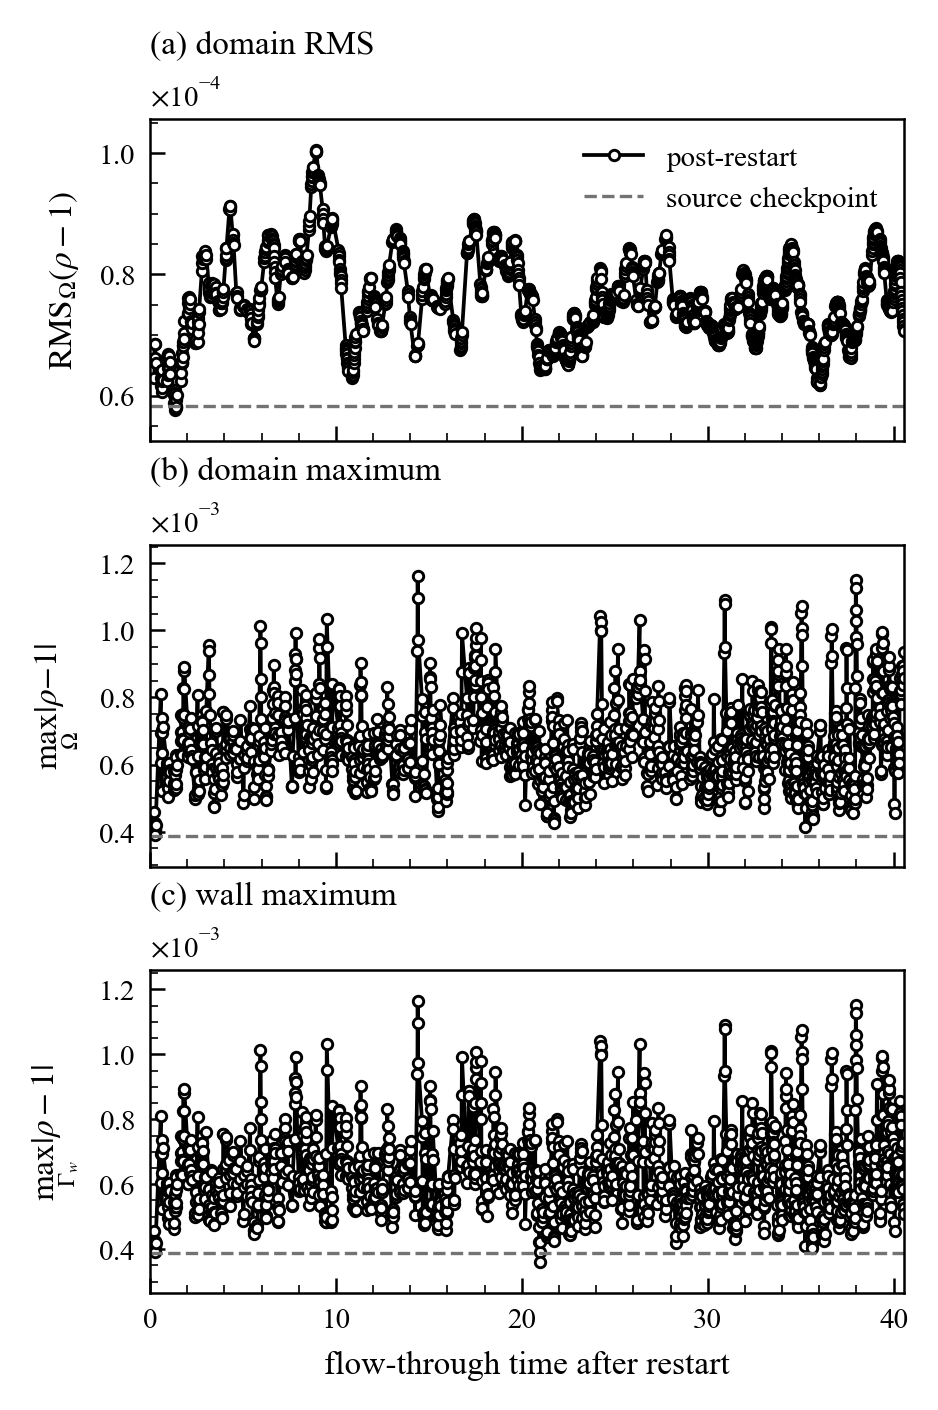

The file beside this chart, header and first rows:
kind, path, step, ftt, rho_mean, rho_rms, rho_std, rho_max_abs, wall_rms, wall_max_abs
source, phase2_generatecheckpoint/oldcheckpoint_…, 12932001, 79.75, 1, 5.830623843162487e-05, 5.830604760417869e-05, 0.0003875, 6.39658453144561e-05, 0.0003875
restart, restart/checkpoint/step_19001, 19001, 0.2346, 1, 6.28317736525639e-05, 6.277025072661744e-05, 0.0004573, 7.865559958990587e-05, 0.0004573
restart, restart/checkpoint/step_20001, 20001, 0.247, 1, 6.855344109302532e-05, 6.848000352840068e-05, 0.0004034, 8.36343177702389e-05, 0.0004034
restart, restart/checkpoint/step_21001, 21001, 0.2593, 1, 6.554481273713056e-05, 6.55002046909011e-05, 0.0004258, 8.112568175052515e-05, 0.0004258
restart, restart/checkpoint/step_22001, 22001, 0.2717, 1, 6.61080391639352e-05, 6.602136912876198e-05, 0.0004087, 8.038498462339673e-05, 0.0004087
restart, restart/checkpoint/step_23001, 23001, 0.284, 1, 6.849616601113294e-05, 6.846626268051677e-05, 0.0003906, 8.28287112222371e-05, 0.0003906
restart, restart/checkpoint/step_24001, 24001, 0.2964, 1, 6.531045415223795e-05, 6.522441908781382e-05, 0.0004204, 8.126241626196267e-05, 0.0004204
restart, restart/checkpoint/step_47001, 47001, 0.5803, 1, 6.295585342954106e-05, 6.295518944637079e-05, 0.0008116, 8.488914534765346e-05, 0.0008116
restart, restart/checkpoint/step_48001, 48001, 0.5927, 1, 6.398883536054278e-05, 6.398881254709811e-05, 0.0006933, 8.449043802724795e-05, 0.0006933
restart, restart/checkpoint/step_49001, 49001, 0.605, 1, 6.151518544408356e-05, 6.150806347188512e-05, 0.0006049, 8.238880932124762e-05, 0.0006049
restart, restart/checkpoint/step_50001, 50001, 0.6174, 1, 6.421128879207386e-05, 6.420966591027444e-05, 0.0005226, 8.326671565134462e-05, 0.0005226
restart, restart/checkpoint/step_51001, 51001, 0.6297, 1, 6.06360183807072e-05, 6.062762853691213e-05, 0.0006334, 8.167424796828267e-05, 0.0006334
restart, restart/checkpoint/step_52001, 52001, 0.6421, 1, 6.42559772535385e-05, 6.424712317515005e-05, 0.0007021, 8.338820898549141e-05, 0.0007021
restart, restart/checkpoint/step_53001, 53001, 0.6544, 1, 6.127693815866995e-05, 6.126718100175291e-05, 0.0006927, 8.188149903987947e-05, 0.0006927
restart, restart/checkpoint/step_54001, 54001, 0.6668, 1, 6.24213136799315e-05, 6.240339603819244e-05, 0.0007374, 8.281301070622937e-05, 0.0007374
restart, restart/checkpoint/step_55001, 55001, 0.6791, 1, 6.257799771098583e-05, 6.256816794997894e-05, 0.0007109, 8.402192832895585e-05, 0.0007109
restart, restart/checkpoint/step_75001, 75001, 0.9261, 1, 6.641681400746569e-05, 6.641579456990672e-05, 0.0005956, 9.206692034083693e-05, 0.0005956
restart, restart/checkpoint/step_76001, 76001, 0.9384, 1, 6.238055806213758e-05, 6.238034062151217e-05, 0.0006046, 8.902203341491164e-05, 0.0006046
restart, restart/checkpoint/step_77001, 77001, 0.9508, 1, 6.68761583644992e-05, 6.687287266838866e-05, 0.0006038, 9.325193610048107e-05, 0.0006038
restart, restart/checkpoint/step_78001, 78001, 0.9631, 1, 6.33841373544649e-05, 6.33836000429259e-05, 0.0005795, 8.967213943226945e-05, 0.0005795
restart, restart/checkpoint/step_79001, 79001, 0.9755, 1, 6.55609529450645e-05, 6.555489488062047e-05, 0.0005295, 9.178744810171769e-05, 0.0005295
restart, restart/checkpoint/step_80001, 80001, 0.9878, 1, 6.459253821859696e-05, 6.459085062197843e-05, 0.0005025, 9.094687775622244e-05, 0.0004964
restart, restart/checkpoint/step_81001, 81001, 1, 1, 6.448502977840007e-05, 6.447328862614979e-05, 0.0005505, 9.062208959695609e-05, 0.0004774
restart, restart/checkpoint/step_82001, 82001, 1.013, 1, 6.610184577443466e-05, 6.609969050832082e-05, 0.0005852, 9.19058803841874e-05, 0.0005072
restart, restart/checkpoint/step_83001, 83001, 1.025, 1, 6.35454467335124e-05, 6.352835179839921e-05, 0.0005902, 9.044561003517233e-05, 0.0005448
restart, restart/checkpoint/step_84001, 84001, 1.037, 1, 6.646404317006403e-05, 6.645973914326636e-05, 0.0006032, 9.30312364438875e-05, 0.0006032
restart, restart/checkpoint/step_85001, 85001, 1.05, 1, 6.355186295245076e-05, 6.352869288377445e-05, 0.0005833, 9.015699841411806e-05, 0.0005833
restart, restart/checkpoint/step_86001, 86001, 1.062, 1, 6.553083138862803e-05, 6.552499913176547e-05, 0.000578, 9.107029839812249e-05, 0.000578
restart, restart/checkpoint/step_104001, 104001, 1.284, 1, 6.0511150427208874e-05, 6.0473689445419993e-05, 0.0005804, 8.180128382332916e-05, 0.0004636
restart, restart/checkpoint/step_105001, 105001, 1.296, 1, 6.002174081536124e-05, 5.99491528155922e-05, 0.0005237, 8.141496301966181e-05, 0.0004801
restart, restart/checkpoint/step_106001, 106001, 1.309, 1, 5.8791225181962723e-05, 5.874109468782793e-05, 0.000545, 8.059114088263702e-05, 0.000545
restart, restart/checkpoint/step_107001, 107001, 1.321, 1, 6.085561253206662e-05, 6.077638041806825e-05, 0.0005698, 8.202693088495819e-05, 0.0005698
restart, restart/checkpoint/step_108001, 108001, 1.334, 1, 5.812811527654174e-05, 5.806710405574832e-05, 0.0005357, 7.970843665242754e-05, 0.0005189
restart, restart/checkpoint/step_109001, 109001, 1.346, 1, 6.0485138148398064e-05, 6.039386707659228e-05, 0.0005298, 8.161387033057698e-05, 0.0005298
restart, restart/checkpoint/step_110001, 110001, 1.358, 1, 5.758736303884794e-05, 5.750505403414769e-05, 0.0005307, 7.925102208218369e-05, 0.0005307
restart, restart/checkpoint/step_111001, 111001, 1.371, 1, 5.962925056957235e-05, 5.9532354672829136e-05, 0.0005307, 7.992000890084135e-05, 0.0005307
restart, restart/checkpoint/step_112001, 112001, 1.383, 1, 5.7950315284710034e-05, 5.784667342256358e-05, 0.0005408, 7.842884822035843e-05, 0.0005408
restart, restart/checkpoint/step_113001, 113001, 1.395, 1, 5.8298306461878474e-05, 5.8182237689597306e-05, 0.0005834, 7.885513861682904e-05, 0.0005834
restart, restart/checkpoint/step_114001, 114001, 1.408, 1, 5.932687533374687e-05, 5.92004235072556e-05, 0.0006291, 7.986596490008771e-05, 0.0006291
restart, restart/checkpoint/step_115001, 115001, 1.42, 1, 5.804985944958707e-05, 5.7923502379007854e-05, 0.000622, 7.898304363470226e-05, 0.000622
restart, restart/checkpoint/step_116001, 116001, 1.432, 1, 6.005260636812425e-05, 5.991635095429745e-05, 0.0006001, 8.109369825136849e-05, 0.0006001
restart, restart/checkpoint/step_134001, 134001, 1.655, 1, 6.528087827556297e-05, 6.507473426435182e-05, 0.00063, 9.292408441875408e-05, 0.00063
restart, restart/checkpoint/step_135001, 135001, 1.667, 1, 6.233378691068235e-05, 6.214123267948111e-05, 0.0006717, 9.166618580990213e-05, 0.0006717
restart, restart/checkpoint/step_136001, 136001, 1.679, 1, 6.559919424567356e-05, 6.539794859249998e-05, 0.0006975, 9.477226527200305e-05, 0.0006975
restart, restart/checkpoint/step_137001, 137001, 1.692, 1, 6.375407341813038e-05, 6.357417950765662e-05, 0.0007492, 9.297310677225164e-05, 0.0007492
restart, restart/checkpoint/step_138001, 138001, 1.704, 1, 6.529728664013765e-05, 6.510002806692347e-05, 0.000698, 9.433628672395487e-05, 0.000698
restart, restart/checkpoint/step_139001, 139001, 1.716, 1, 6.530262455977965e-05, 6.513594660729985e-05, 0.0006741, 9.425219887738265e-05, 0.0006741
restart, restart/checkpoint/step_140001, 140001, 1.729, 1, 6.547289325706498e-05, 6.5283703426766e-05, 0.0006754, 9.397785164167936e-05, 0.0006754
restart, restart/checkpoint/step_141001, 141001, 1.741, 1, 6.698919372021891e-05, 6.684179509223651e-05, 0.0006272, 9.470823761235356e-05, 0.0006272
restart, restart/checkpoint/step_142001, 142001, 1.753, 1, 6.6289751118629e-05, 6.609312757043449e-05, 0.000672, 9.415723817944962e-05, 0.000672
restart, restart/checkpoint/step_143001, 143001, 1.766, 1, 6.826241696849657e-05, 6.811476497729226e-05, 0.0007495, 9.591573945162842e-05, 0.0007495
restart, restart/checkpoint/step_144001, 144001, 1.778, 1, 6.815990213706516e-05, 6.796501648745756e-05, 0.0007398, 9.578388394084202e-05, 0.0007398
restart, restart/checkpoint/step_145001, 145001, 1.79, 1, 6.882454141769974e-05, 6.867702279839945e-05, 0.0008268, 9.746248326106495e-05, 0.0008268
restart, restart/checkpoint/step_146001, 146001, 1.803, 1, 7.024327783545396e-05, 7.004343765487563e-05, 0.00088, 0.0001006, 0.00088
restart, restart/checkpoint/step_147001, 147001, 1.815, 1, 6.932621750900817e-05, 6.917585027524316e-05, 0.0008264, 0.0001017, 0.0008264
restart, restart/checkpoint/step_148001, 148001, 1.827, 1, 7.221371553610729e-05, 7.202546376903629e-05, 0.0007475, 0.0001053, 0.0007475
restart, restart/checkpoint/step_149001, 149001, 1.84, 1, 6.926331000605329e-05, 6.91142245476042e-05, 0.000892, 0.0001033, 0.000892
restart, restart/checkpoint/step_164001, 164001, 2.025, 1, 7.529356722442376e-05, 7.518520587838211e-05, 0.0007112, 0.0001074, 0.0007112
restart, restart/checkpoint/step_165001, 165001, 2.037, 1, 7.348200960598238e-05, 7.340697530023687e-05, 0.0006629, 0.000105, 0.0006629
restart, restart/checkpoint/step_166001, 166001, 2.05, 1, 7.610706206207826e-05, 7.601048252031708e-05, 0.0006295, 0.0001056, 0.0006015
... 1,484 more rows
